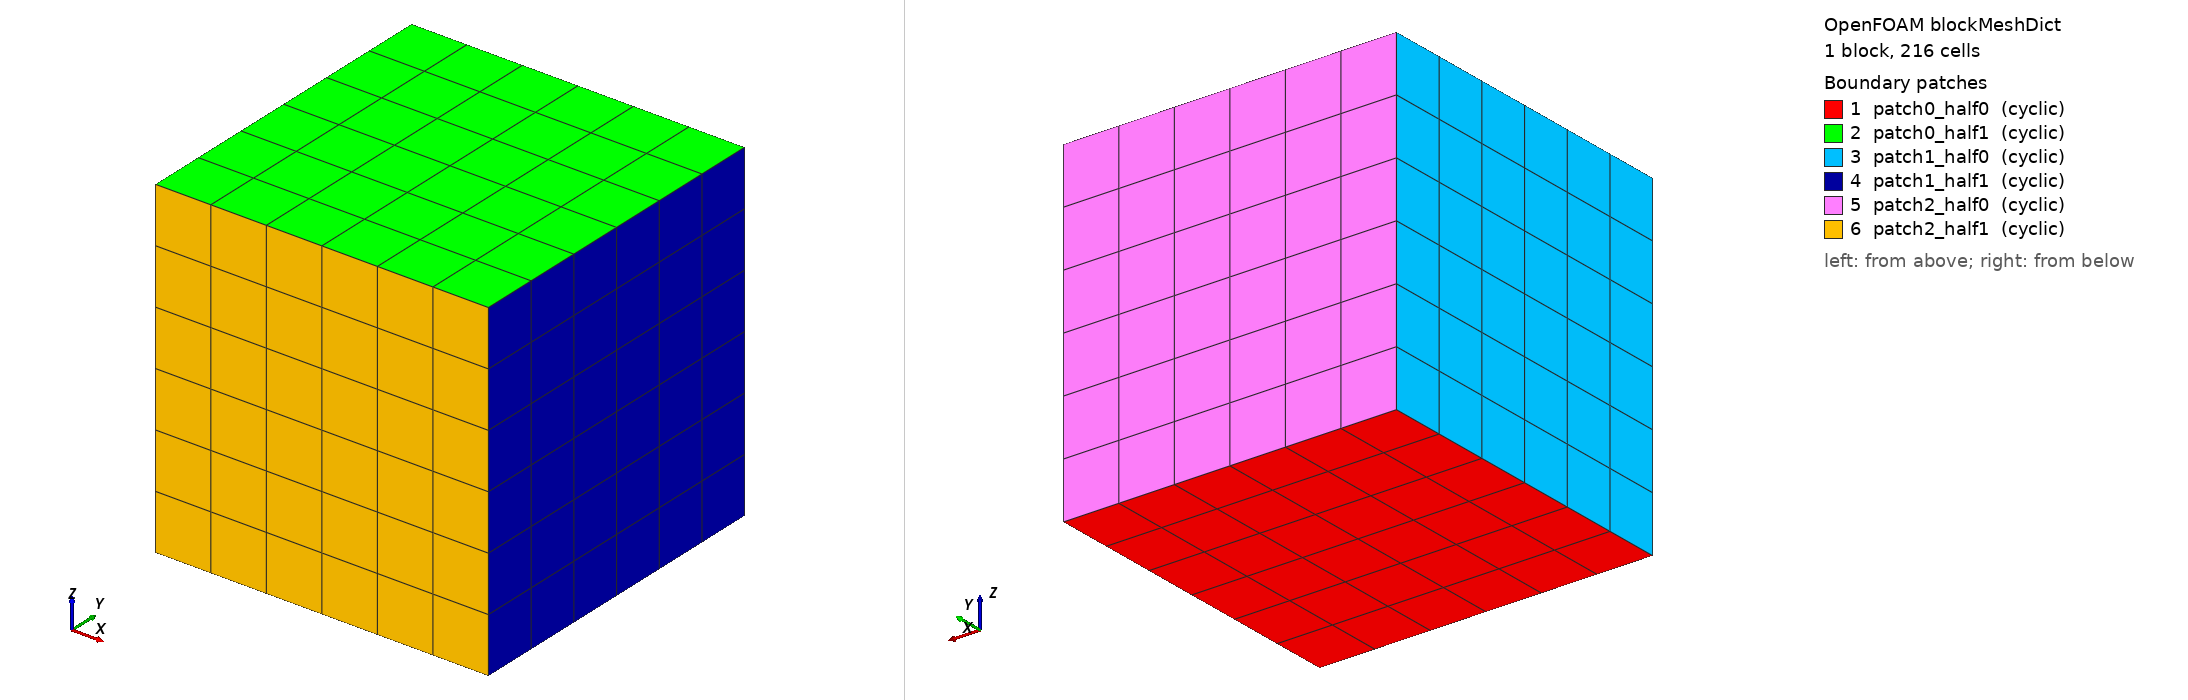

OpenFOAM case: the mesh blockMesh builds from blockMeshDict, 1 block(s), 216 cells. Boundary patches (legend numbers): 1 patch0_half0 (cyclic), 2 patch0_half1 (cyclic), 3 patch1_half0 (cyclic), 4 patch1_half1 (cyclic), 5 patch2_half0 (cyclic), 6 patch2_half1 (cyclic). Left view from above one corner, right view from below the opposite corner. Boundary conditions: 0 field file(s) under 0/; 0 of 6 drawn patches have an entry in a shipped field file.

=== system/blockMeshDict ===
/*--------------------------------*- C++ -*----------------------------------*\
| =========                 |                                                 |
| \\      /  F ield         | OpenFOAM: The Open Source CFD Toolbox           |
|  \\    /   O peration     | Version:  v2606                                 |
|   \\  /    A nd           | Website:  www.openfoam.com                      |
|    \\/     M anipulation  |                                                 |
\*---------------------------------------------------------------------------*/
FoamFile
{
    version     2.0;
    format      ascii;
    class       dictionary;
    object      blockMeshDict;
}
// * * * * * * * * * * * * * * * * * * * * * * * * * * * * * * * * * * * * * //

scale   1;

vertices
(
    (0 0 0)
    (1 0 0)
    (1 1 0)
    (0 1 0)
    (0 0 1)
    (1 0 1)
    (1 1 1)
    (0 1 1)
);

blocks
(
    hex (0 1 2 3 4 5 6 7) (6 6 6) simpleGrading (1 1 1)
);

edges
(
);

boundary
(
    patch0_half0
    {
        type cyclic;
        neighbourPatch patch0_half1;
        faces
        (
            (0 3 2 1)
        );
    }
    patch0_half1
    {
        type cyclic;
        neighbourPatch patch0_half0;
        faces
        (
            (4 5 6 7)
        );
    }
    patch1_half0
    {
        type cyclic;
        neighbourPatch patch1_half1;
        faces
        (
            (0 4 7 3)
        );
    }
    patch1_half1
    {
        type cyclic;
        neighbourPatch patch1_half0;
        faces
        (
            (2 6 5 1)
        );
    }
    patch2_half0
    {
        type cyclic;
        neighbourPatch patch2_half1;
        faces
        (
            (3 7 6 2)
        );
    }
    patch2_half1
    {
        type cyclic;
        neighbourPatch patch2_half0;
        faces
        (
            (1 5 4 0)
        );
    }
);

mergePatchPairs
(
);

// ************************************************************************* //
